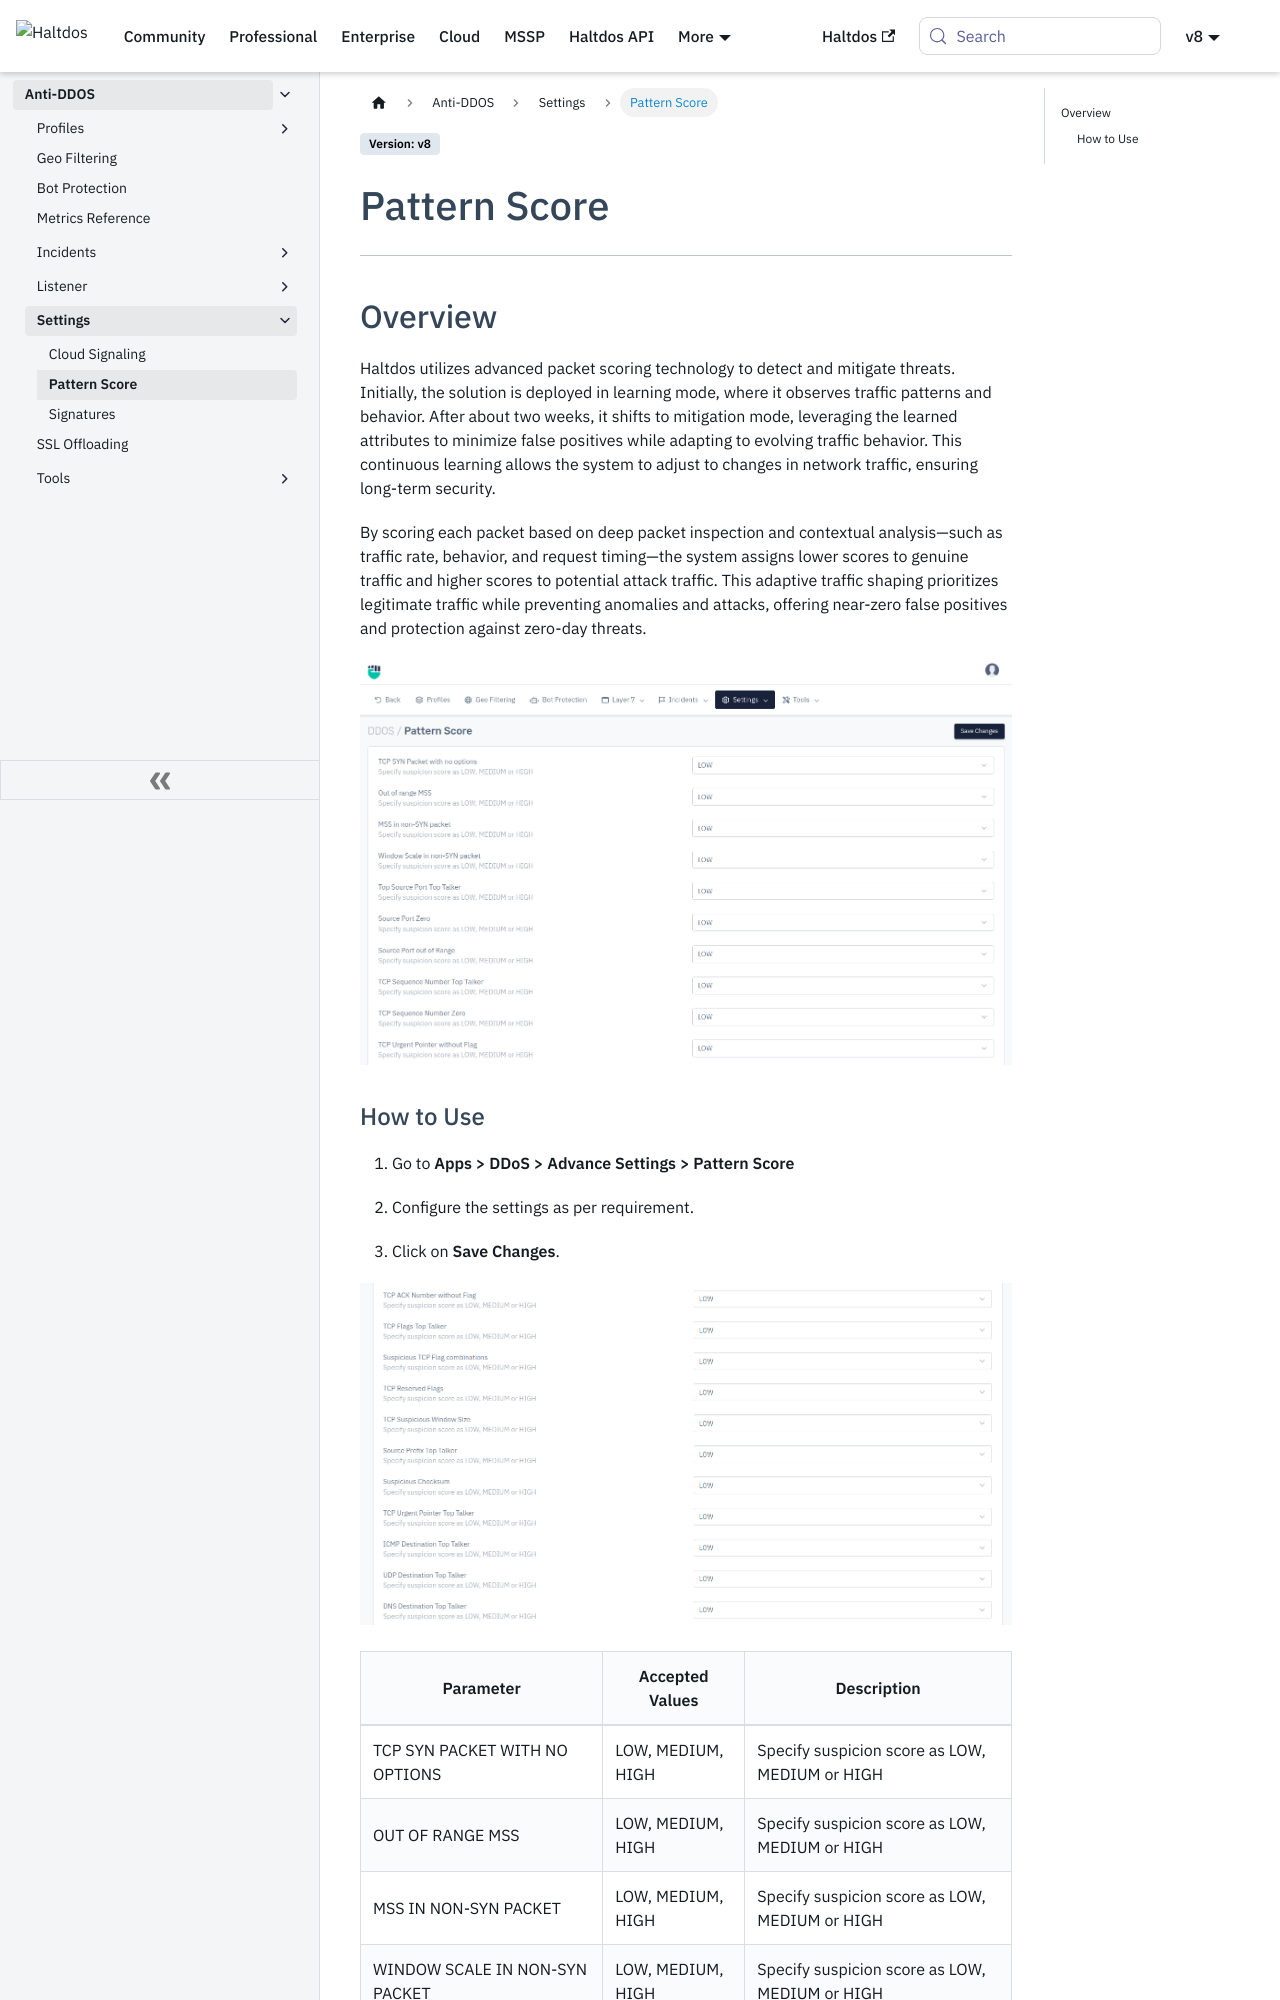

repository: halt-dos/hd-wiki-public · page: v8/enterprise/ddos/settings/pattern_score/index.html · generator: docusaurus

---
sidebar_position: 6
---

# Pattern Score

---

## Overview

Haltdos utilizes advanced packet scoring technology to detect and mitigate threats. Initially, the solution is deployed in learning mode, where it observes traffic patterns and behavior. After about two weeks, it shifts to mitigation mode, leveraging the learned attributes to minimize false positives while adapting to evolving traffic behavior. This continuous learning allows the system to adjust to changes in network traffic, ensuring long-term security.

By scoring each packet based on deep packet inspection and contextual analysis—such as traffic rate, behavior, and request timing—the system assigns lower scores to genuine traffic and higher scores to potential attack traffic. This adaptive traffic shaping prioritizes legitimate traffic while preventing anomalies and attacks, offering near-zero false positives and protection against zero-day threats.

![pattern_score](/img/ddos/v8/ddos_pattern_score_1.png)
